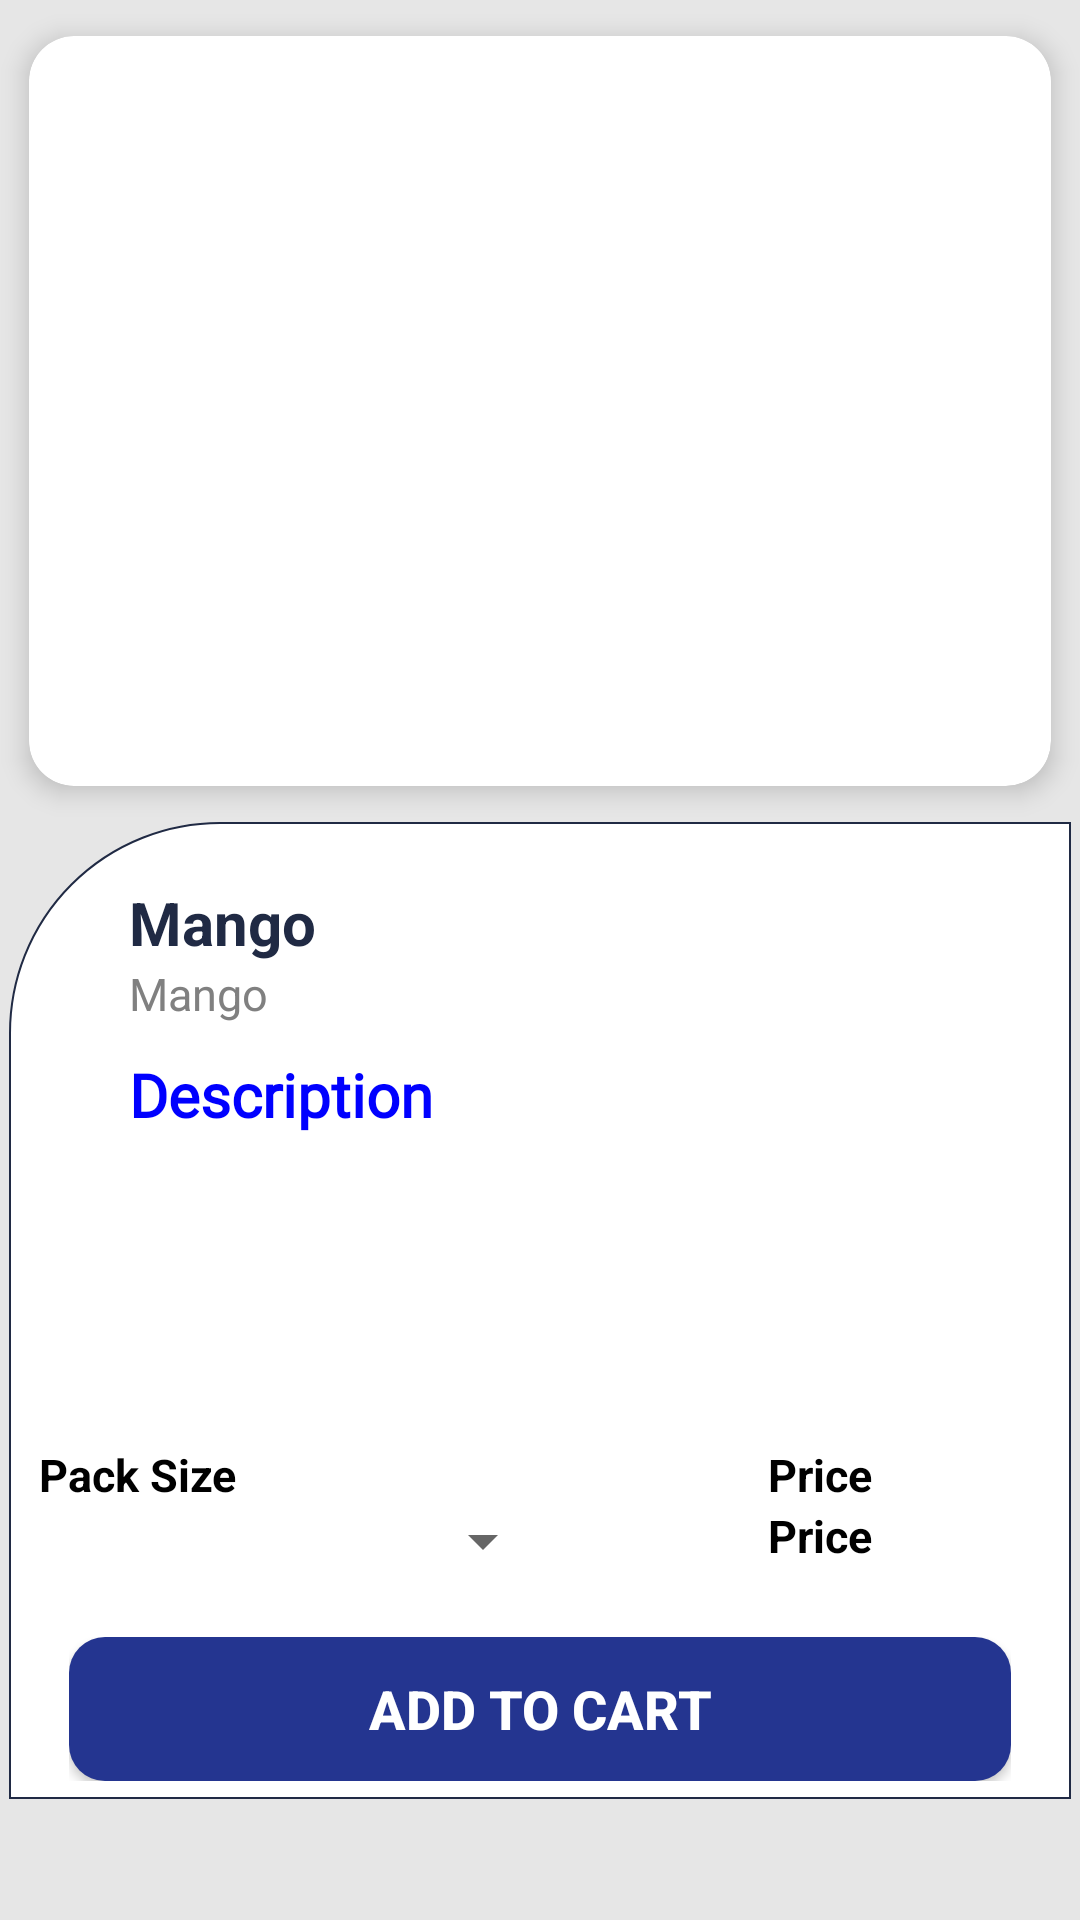

Reconstruct the res/layout file that produces this screen, plus the resources it refers to.
<!-- AndroidManifest.xml: application theme Theme.WizMart -->
<!-- res/layout/product_details_single_row.xml -->
<?xml version="1.0" encoding="utf-8"?>
<LinearLayout xmlns:android="http://schemas.android.com/apk/res/android"
    xmlns:app="http://schemas.android.com/apk/res-auto"
    xmlns:tools="http://schemas.android.com/tools"
    android:layout_width="match_parent"
    android:layout_height="match_parent"
    android:background="@color/ba_color"
    android:orientation="vertical">
    <androidx.cardview.widget.CardView
        android:layout_width="match_parent"
        android:layout_height="wrap_content"
        app:cardElevation="5sp"
        app:cardUseCompatPadding="true"
        app:cardCornerRadius="15sp">
        <LinearLayout
            android:layout_width="match_parent"
            android:layout_height="wrap_content"
            android:orientation="vertical">
            <ImageView
                android:id="@+id/cart_image"
                android:layout_width="380dp"
                android:layout_height="250dp"
                android:layout_gravity="center"
                android:backgroundTint="@color/white"
                android:src="@drawable/ic_baseline_person_24" />
        </LinearLayout>
    </androidx.cardview.widget.CardView>
    <LinearLayout
        android:layout_width="match_parent"
        android:layout_height="wrap_content"
        android:background="@drawable/container"
        android:layout_marginStart="3dp"
        android:layout_marginEnd="3dp"
        android:orientation="vertical">
        <TextView
            android:id="@+id/cart_item"
            android:layout_width="match_parent"
            android:layout_height="wrap_content"
            android:layout_marginStart="40dp"
            android:text="Mango"
            android:layout_marginTop="20dp"
            android:textColor="@color/navy"
            android:textSize="20dp"
            android:textStyle="bold" />

        <TextView
            android:id="@+id/cart_category"
            android:layout_width="match_parent"
            android:layout_height="wrap_content"
            android:layout_marginStart="40dp"
            android:text="Mango"
            android:textColor="@color/grey"
            android:textSize="15dp"
            android:textStyle="normal" />
        <LinearLayout
            android:layout_width="match_parent"
            android:layout_height="120dp"
            android:layout_marginTop="10dp"
            android:layout_marginStart="40dp"
            android:orientation="vertical">
            <TextView
                android:layout_width="match_parent"
                android:layout_height="wrap_content"
                android:fontFamily="@font/product_sans_regular"
                android:textColor="@color/blue"
                android:textSize="20sp"
                android:text="Description"
                android:textStyle="bold" />

            <TextView
                android:id="@+id/cart_description"
                android:layout_width="match_parent"
                android:layout_height="wrap_content"
                android:fontFamily="@font/product_sans_regular"
                android:textColor="@color/black"
                android:textSize="15sp"
                android:layout_marginStart="10dp"
                android:layout_marginTop="10dp"
                android:textStyle="normal" />
        </LinearLayout>
        <LinearLayout
            android:layout_width="match_parent"
            android:layout_height="wrap_content"
            android:orientation="horizontal"
            android:weightSum="2"
            android:layout_marginTop="10dp">
            <LinearLayout
                android:layout_width="match_parent"
                android:layout_height="wrap_content"
                android:orientation="vertical"
                android:layout_weight="1">
                <TextView
                    android:layout_width="match_parent"
                    android:layout_height="wrap_content"
                    android:text="Pack Size"
                    android:textAlignment="textStart"
                    android:textColor="@color/black"
                    android:textSize="15sp"
                    android:layout_marginStart="10dp"
                    android:textStyle="bold"/>
                <Spinner
                    android:id="@+id/detailsSpinner"
                    android:layout_width="match_parent"
                    android:layout_height="wrap_content"
                    android:layout_gravity="center"
                    android:gravity="center"
                    android:popupBackground="@color/white"
                    android:layout_marginStart="10dp" />

            </LinearLayout>
            <LinearLayout
                android:layout_width="match_parent"
                android:layout_height="wrap_content"
                android:orientation="vertical"
                android:layout_weight="1">
                <TextView
                    android:layout_width="match_parent"
                    android:layout_height="wrap_content"
                    android:text="Price"
                    android:textColor="@color/black"
                    android:textSize="15sp"
                    android:textAlignment="center"
                    android:layout_marginStart="10dp"
                    android:textStyle="bold" />

                <TextView
                    android:id="@+id/cart_price"
                    android:layout_width="match_parent"
                    android:layout_height="wrap_content"
                    android:text="Price"
                    android:textAlignment="center"
                    android:layout_marginStart="10dp"
                    android:textColor="@color/black"
                    android:textSize="15sp"
                    android:textStyle="bold" />
            </LinearLayout>
        </LinearLayout>
        <LinearLayout
            android:layout_width="match_parent"
            android:layout_height="wrap_content"
            android:orientation="horizontal"
            android:layout_marginStart="20dp"
            android:layout_marginTop="20dp"
            android:layout_marginBottom="6dp"
            android:layout_marginEnd="20dp"
            android:layout_weight="1">

            <androidx.appcompat.widget.AppCompatButton
                android:id="@+id/btnCart"
                android:layout_width="match_parent"
                android:layout_height="wrap_content"
                android:background="@drawable/login_btn_shape"
                android:text="Add to Cart"
                android:layout_weight="1"
                android:textColor="@color/white"
                android:textSize="18sp"
                android:textStyle="bold" />
            <TextView
                android:layout_width="match_parent"
                android:layout_height="wrap_content"
                android:layout_weight="1"
                android:id="@+id/txtOut"
                android:textStyle="bold"
                android:textColor="@color/teal_700"
                android:text="Out Of Stock"
                android:textSize="18dp"
                android:visibility="gone"
                android:textAlignment="center"/>
        </LinearLayout>


    </LinearLayout>


</LinearLayout>
<!-- resources referenced by this layout -->
<resources>
  <color name="ba_color">#e6e6e6</color>
  <color name="black">#FF000000</color>
  <color name="blue">#0000ff</color>
  <color name="grey">#808080</color>
  <color name="navy">#202A44</color>
  <color name="teal_700">#FF018786</color>
  <color name="white">#FFFFFFFF</color>
  <!-- drawable container (drawable) -->
  <?xml version="1.0" encoding="utf-8"?>
  <shape xmlns:android="http://schemas.android.com/apk/res/android" android:shape="rectangle" >
      <corners
          android:bottomLeftRadius="0dp"
          android:bottomRightRadius="0dp"
          android:topLeftRadius="70dp"
          android:topRightRadius="0dp" />
      <padding
          android:bottom="0dp"
          android:left="0dp"
          android:right="0dp"
          android:top="0dp" />
      <stroke
          android:width="0.5dp"
          android:color="@color/navy" />
      <solid android:color="@color/white" />
  
  
  
  </shape>
  <!-- drawable login_btn_shape (drawable) -->
  <?xml version="1.0" encoding="utf-8"?>
  <shape xmlns:android="http://schemas.android.com/apk/res/android" android:shape="rectangle">
      <solid android:color="#243590"></solid>
      <corners android:radius="12dp"></corners>
  
  </shape>
  <style name="Theme.WizMart" parent="Theme.MaterialComponents.DayNight.NoActionBar">
          
          <item name="colorPrimary">@color/purple_500</item>
          <item name="colorPrimaryVariant">@color/navy</item>
          <item name="colorOnPrimary">@color/white</item>
          
          <item name="colorSecondary">@color/teal_200</item>
          <item name="colorSecondaryVariant">@color/teal_700</item>
          <item name="colorOnSecondary">@color/black</item>
          
          <item name="android:statusBarColor">@color/navy</item>
          
      </style>
  <color name="purple_500">#FF6200EE</color>
  <color name="teal_200">#FF03DAC5</color>
</resources>
